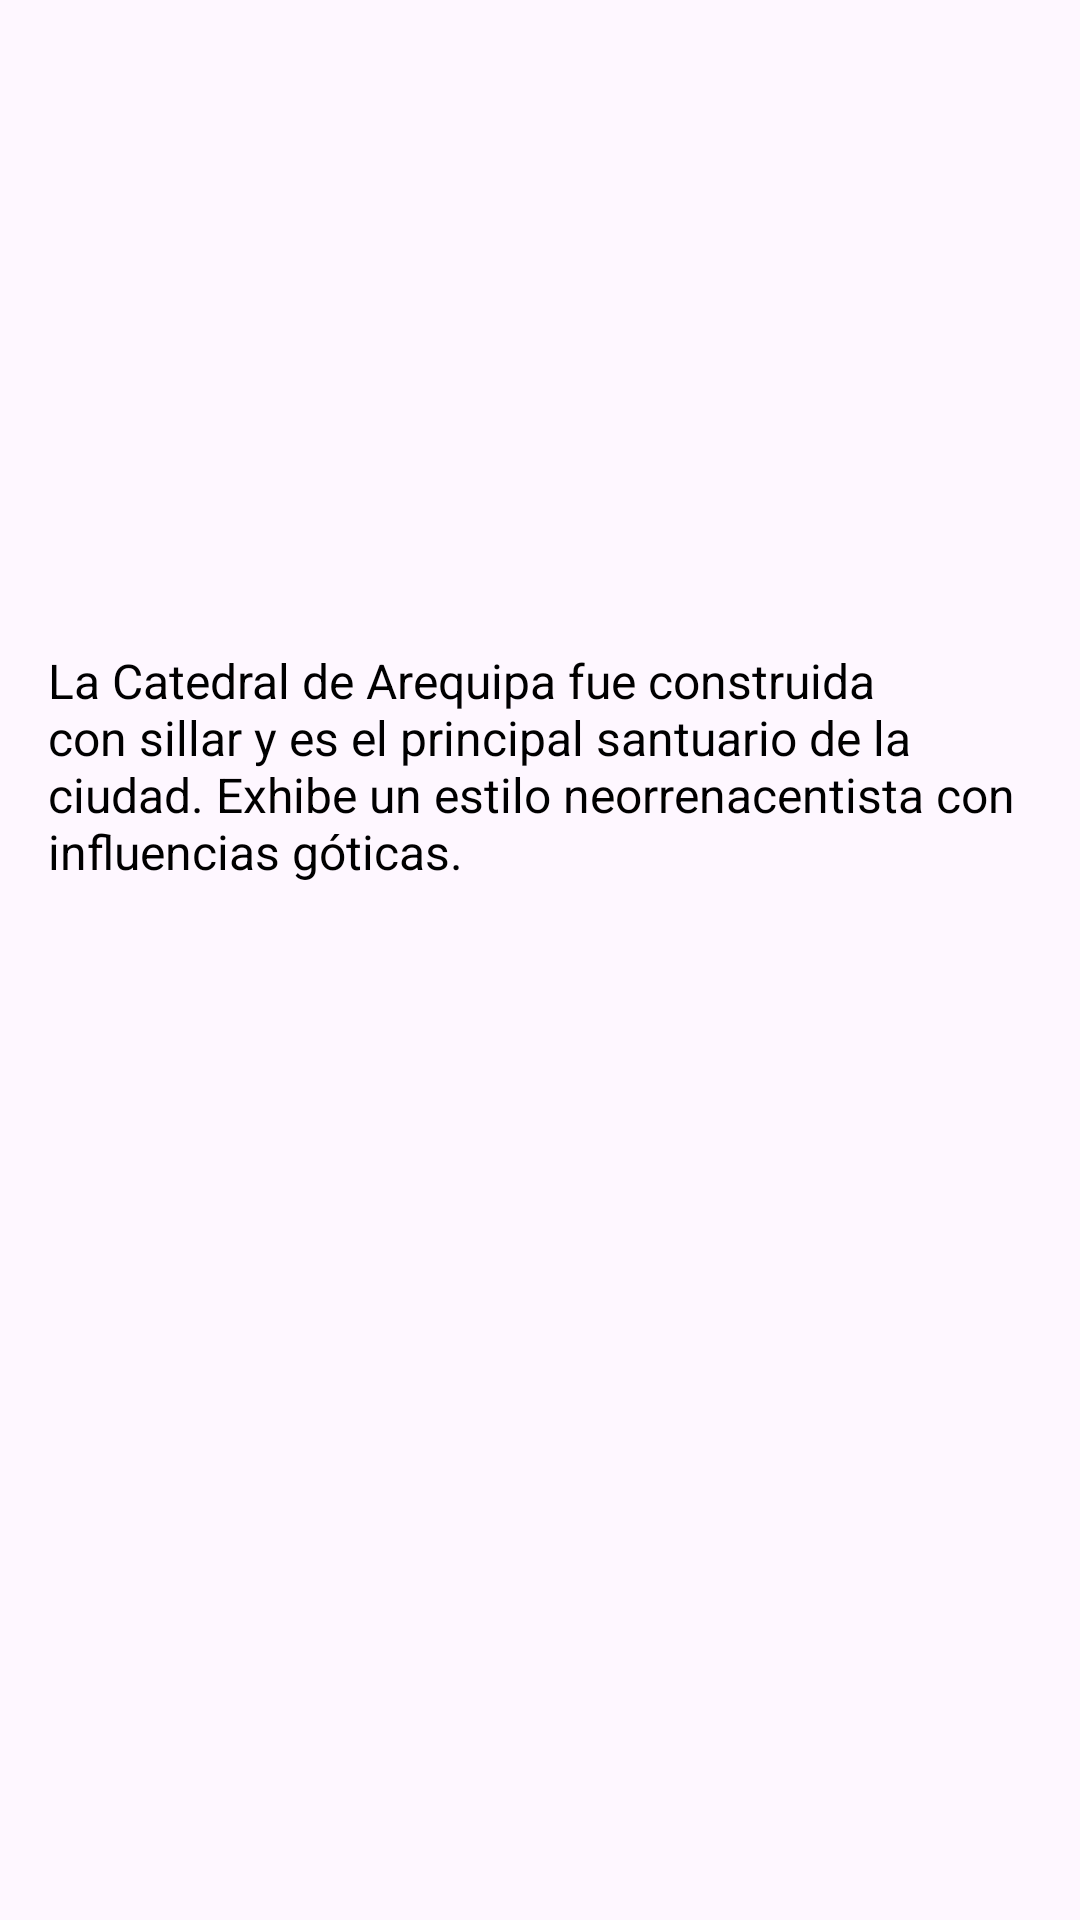

Write the Android layout XML for this screen, with the resource values it uses.
<!-- AndroidManifest.xml: application theme Theme.LayoutsWidgets -->
<!-- res/layout/fragment_catedral.xml -->
<?xml version="1.0" encoding="utf-8"?>
<androidx.constraintlayout.widget.ConstraintLayout xmlns:android="http://schemas.android.com/apk/res/android"
    android:layout_width="match_parent"
    android:layout_height="match_parent"
    xmlns:app="http://schemas.android.com/apk/res-auto"
    android:padding="16dp">

    <ImageView
        android:id="@+id/image_catedral"
        android:layout_width="0dp"
        android:layout_height="200dp"
        android:src="@drawable/image_catedral"
        android:scaleType="centerCrop"
        app:layout_constraintTop_toTopOf="parent"
        app:layout_constraintStart_toStartOf="parent"
        app:layout_constraintEnd_toEndOf="parent"
        android:layout_marginBottom="8dp" />

    <TextView
        android:id="@+id/text_catedral"
        android:layout_width="0dp"
        android:layout_height="wrap_content"
        android:text="La Catedral de Arequipa fue construida con sillar y es el principal santuario de la ciudad. Exhibe un estilo neorrenacentista con influencias góticas."
        android:textSize="16sp"
        android:textColor="#000000"
        app:layout_constraintTop_toBottomOf="@id/image_catedral"
        app:layout_constraintStart_toStartOf="parent"
        app:layout_constraintEnd_toEndOf="parent" />

</androidx.constraintlayout.widget.ConstraintLayout>
<!-- resources referenced by this layout -->
<resources>
  <style name="Theme.LayoutsWidgets" parent="Base.Theme.LayoutsWidgets" />
  <style name="Base.Theme.LayoutsWidgets" parent="Theme.Material3.DayNight.NoActionBar">
          
          
      </style>
</resources>
